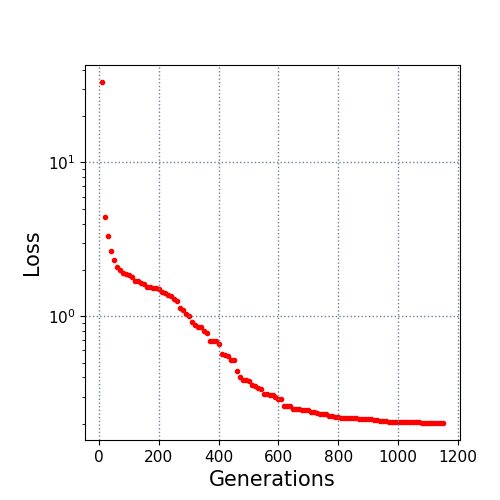

The table this chart was drawn from, first rows:
10.0, 33.309283
20.0, 4.419
30.0, 3.304
40.0, 2.657
50.0, 2.329
60.0, 2.103
70.0, 2.006
80.0, 1.909
90.0, 1.883
100.0, 1.846
110.0, 1.813
120.0, 1.702
130.0, 1.684
140.0, 1.649
150.0, 1.623
160.0, 1.55
170.0, 1.54
180.0, 1.528
190.0, 1.528
200.0, 1.498
210.0, 1.448
220.0, 1.424
230.0, 1.373
240.0, 1.358
250.0, 1.298
260.0, 1.251
270.0, 1.126
280.0, 1.09
290.0, 1.032
300.0, 1.007
310.0, 0.916
320.0, 0.8825
330.0, 0.8556
340.0, 0.8458
350.0, 0.8031
360.0, 0.7741
370.0, 0.6933
380.0, 0.6892
390.0, 0.6867
400.0, 0.66
410.0, 0.5642
420.0, 0.5587
430.0, 0.5483
440.0, 0.5188
450.0, 0.5159
460.0, 0.4431
470.0, 0.4024
480.0, 0.3821
490.0, 0.3821
500.0, 0.3801
510.0, 0.357
520.0, 0.3504
530.0, 0.3399
540.0, 0.3355
550.0, 0.3135
560.0, 0.3122
570.0, 0.3092
580.0, 0.3066
590.0, 0.2964
600.0, 0.2913
610.0, 0.2913
... 54 more rows
